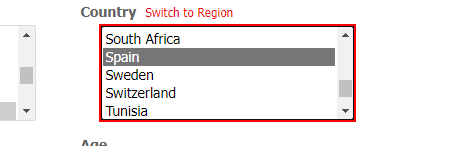
Workflow: Main

Step 1: get-text from the drop-down in window 'Generate a Random Name - Fake Name Generator' (msedge.exe)

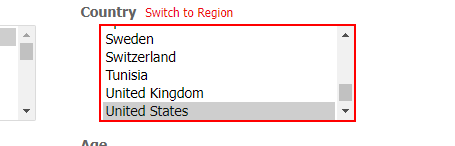
Step 2: type [country] into the drop-down in window 'Generate a Random Name - Fake Name Generator' (msedge.exe)

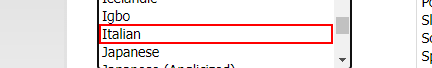
Step 3: click on the option 'Italian' in window 'Generate a Random Name - Fake Name Generator' (msedge.exe)

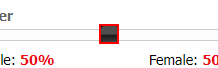
Step 4: click on the element in window 'Generate a Random Name - Fake Name Generator' (msedge.exe)

Step 5: type a value into the element in window 'Generate a Random Name - Fake Name Generator' (msedge.exe) (same screen as step 4)

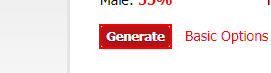
Step 6: click on the text box in window 'Generate a Random Name - Fake Name Generator' (msedge.exe)

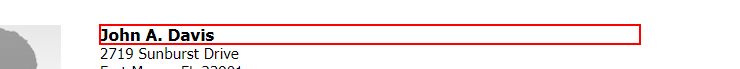
Step 7: get-text from the heading in window 'Generate a Random Name - Fake Name Generator' (msedge.exe)

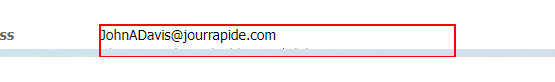
Step 8: get-text from the dd in window 'Generate a Random Name - Fake Name Generator' (msedge.exe)

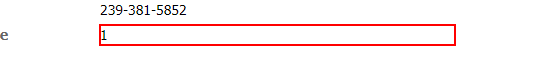
Step 9: get-text from the dd in window 'Generate a Random Name - Fake Name Generator' (msedge.exe)

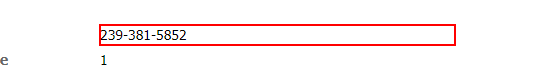
Step 10: get-text from the dd in window 'Generate a Random Name - Fake Name Generator' (msedge.exe)